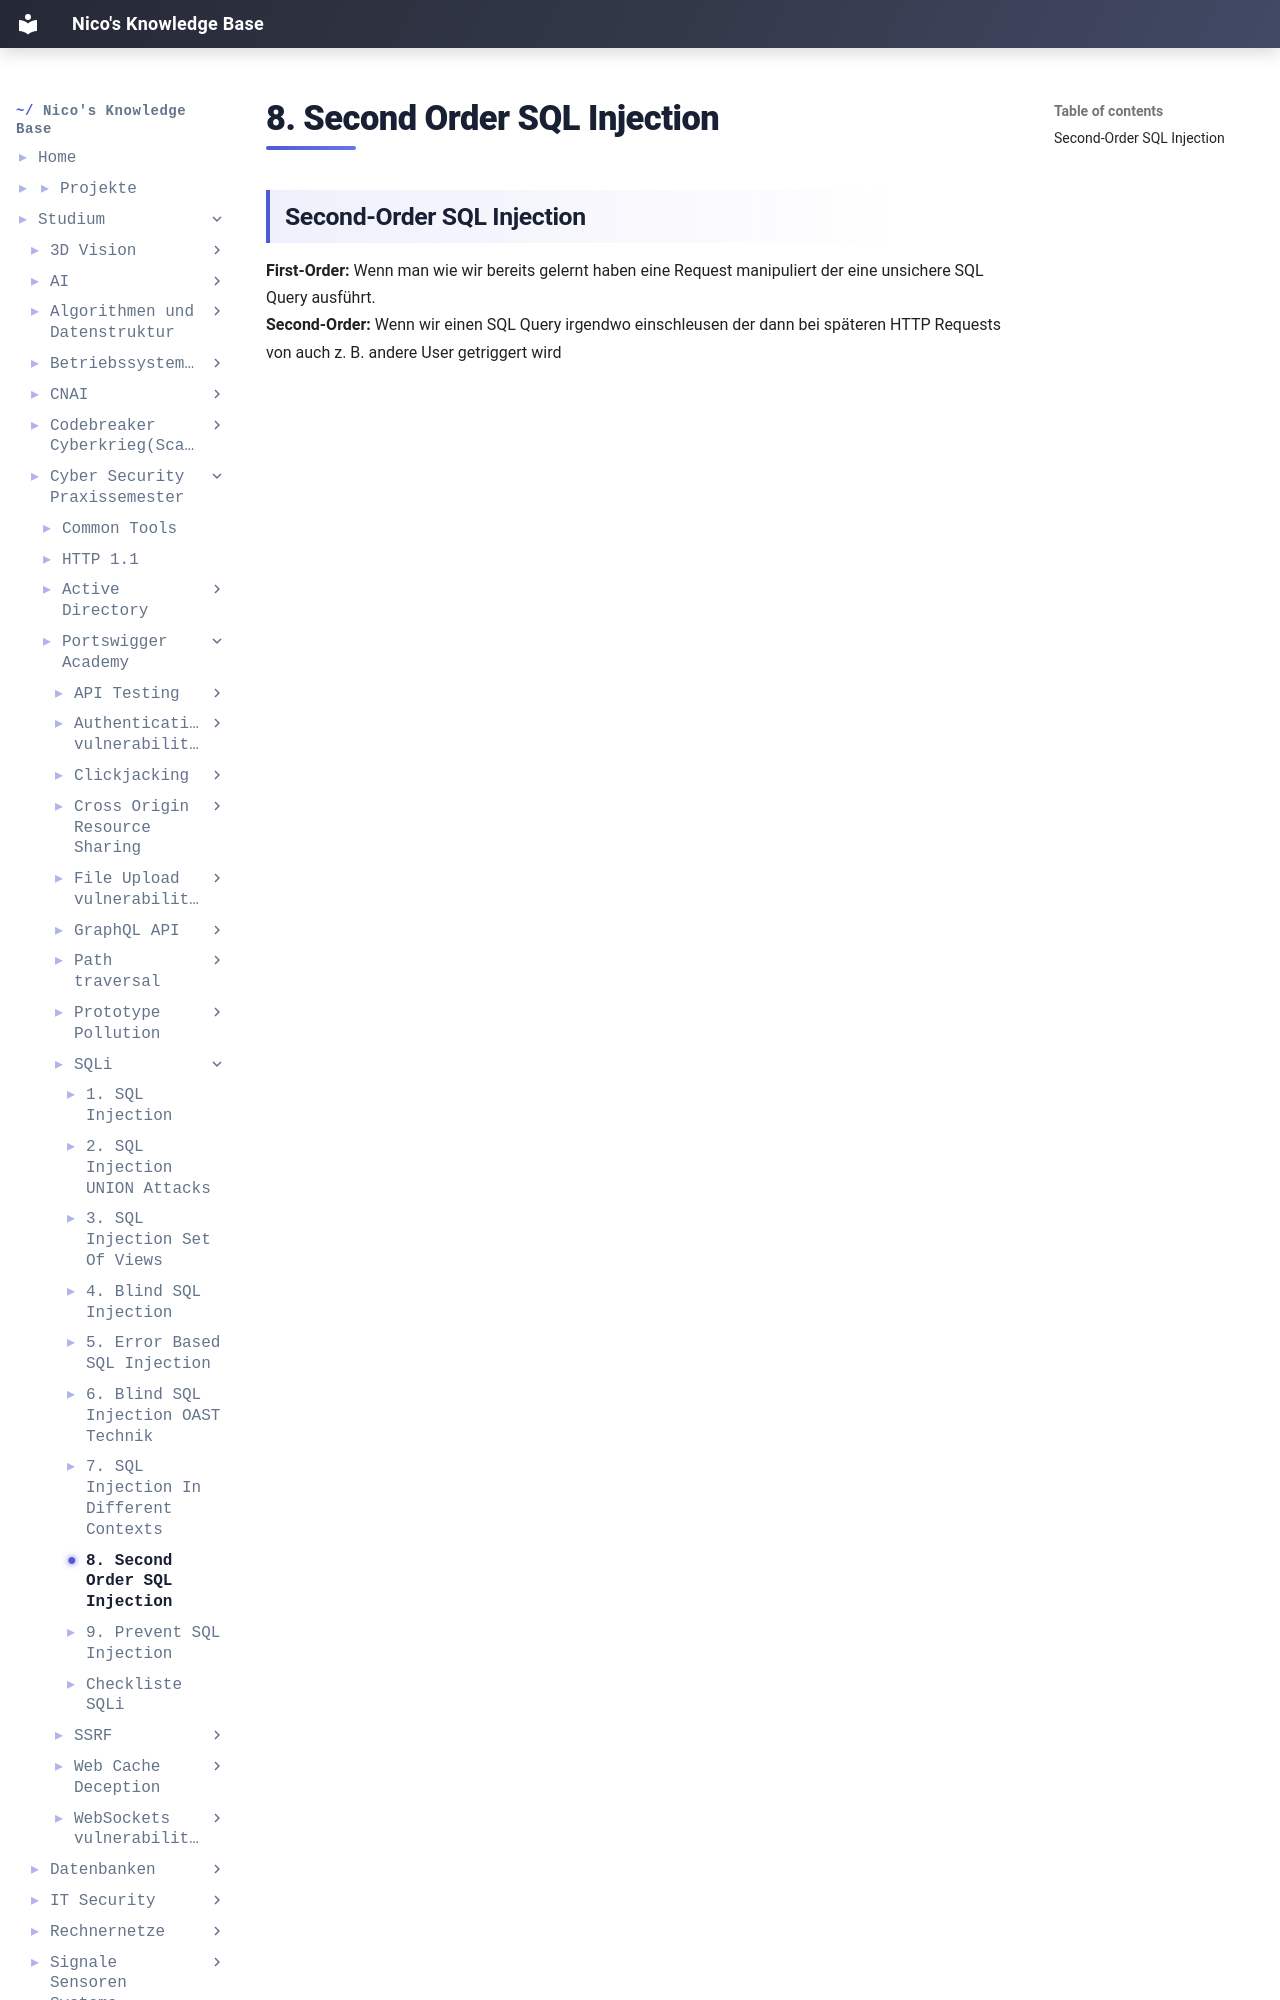

repository: IamNico42/portfolio · page: studium/Cyber-Security Praxissemester/Portswigger-Academy/SQLi/8. Second-Order SQL Injection/index.html · generator: mkdocs

---
created:
  - "{{date: DD-MM-YYYY}} {{time}}"
aliases:
  - "Course Code:"
  - PSS-Portswigger-Academy
tags:
  - Course/PSS
---
## Second-Order SQL Injection

**First-Order:** Wenn man wie wir bereits gelernt haben eine Request manipuliert der eine unsichere SQL Query ausführt. 
**Second-Order:** Wenn wir einen SQL Query irgendwo einschleusen der dann bei späteren HTTP Requests von auch
